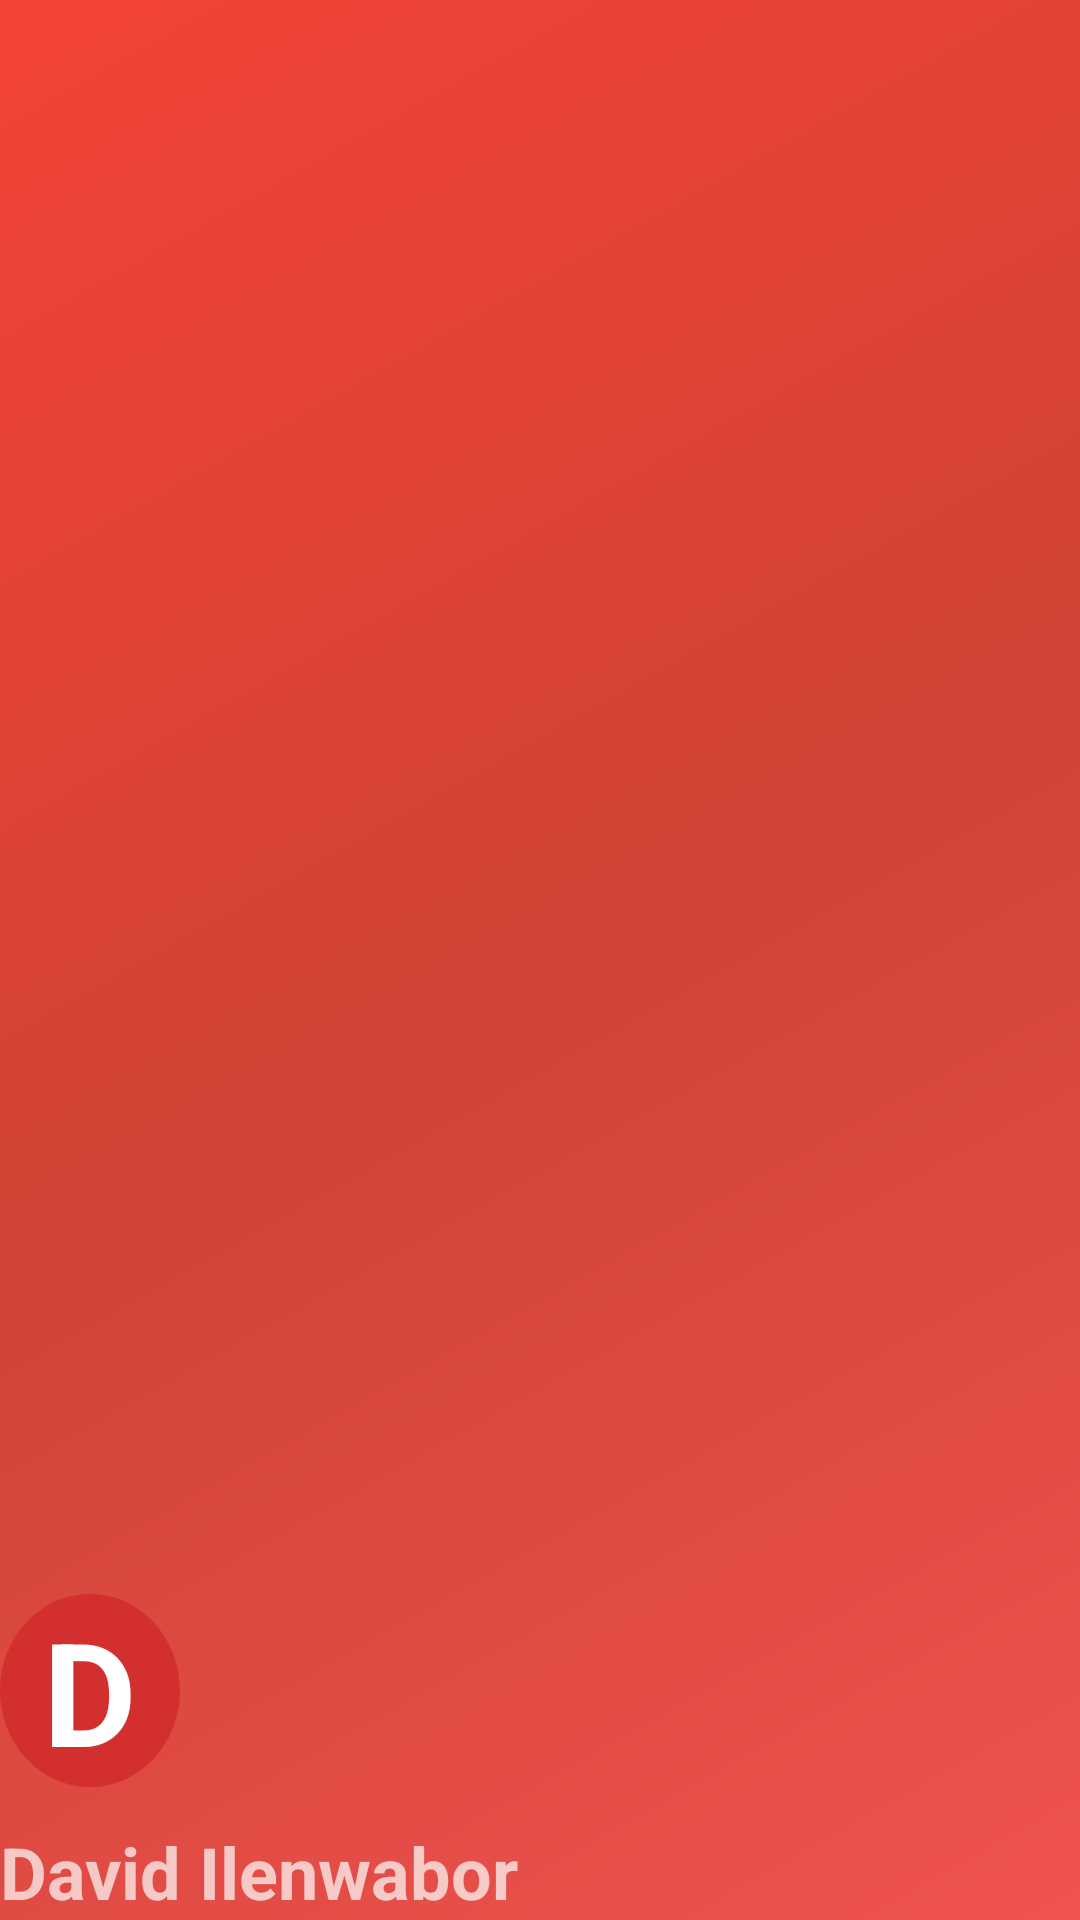

Produce the Android XML layout that renders to this screen, including the resource entries it uses.
<!-- AndroidManifest.xml: application theme AppTheme -->
<!-- res/layout/nav_header_main.xml -->
<?xml version="1.0" encoding="utf-8"?>
<FrameLayout xmlns:android="http://schemas.android.com/apk/res/android"
    xmlns:app="http://schemas.android.com/apk/res-auto"
    android:layout_width="match_parent"
    android:layout_height="@dimen/nav_header_height"
    android:background="@drawable/side_nav_bar"
    android:gravity="bottom"
    android:orientation="vertical"
    android:paddingBottom="@dimen/activity_vertical_margin"
    android:paddingLeft="@dimen/activity_horizontal_margin"
    android:paddingRight="@dimen/activity_horizontal_margin"
    android:paddingTop="@dimen/activity_vertical_margin"
    android:theme="@style/ThemeOverlay.AppCompat.Dark">
    <ImageView
        android:id="@+id/nav_header_image"
        android:layout_width="match_parent"
        android:layout_height="match_parent"
        />

    <RelativeLayout
        android:layout_width="match_parent"
        android:layout_height="match_parent"
        android:layout_gravity="bottom"
        android:gravity="bottom"
        >
        <TextView
            android:id="@+id/text_avatar"
            android:layout_width="wrap_content"
            android:layout_height="wrap_content"
            android:background="@drawable/item_circle_background"
            android:text="D"
            android:textSize="48sp"
            android:textStyle="bold"
            android:textColor="#fff"
            android:layout_gravity="end"
            android:gravity="center"
            android:layout_marginBottom="12dp"/>
        <TextView
            android:id="@+id/text_user_name"
            android:layout_width="wrap_content"
            android:layout_height="wrap_content"
            android:text="David Ilenwabor"
            android:textSize="24sp"
            android:textStyle="bold"
            android:layout_below="@id/text_avatar"/>
    </RelativeLayout>

</FrameLayout>
<!-- resources referenced by this layout -->
<resources>
  <!-- drawable item_circle_background (drawable) -->
  <?xml version="1.0" encoding="utf-8"?>
  <shape xmlns:android="http://schemas.android.com/apk/res/android"
      android:shape="oval">
  
      <size
          android:width="60dp"
          android:height="60dp">
  
      </size>
      <solid android:color="@color/colorPrimaryDark">
  
      </solid>
  
  
  </shape>
  <!-- drawable side_nav_bar (drawable) -->
  <shape xmlns:android="http://schemas.android.com/apk/res/android"
      android:shape="rectangle">
      <gradient
          android:angle="135"
          android:centerColor="#d04336"
          android:endColor="#F44336"
          android:startColor="#ef5350"
          android:type="linear" />
  </shape>
  <style name="AppTheme" parent="Theme.AppCompat.Light.DarkActionBar">
          
          <item name="colorPrimary">@color/colorPrimary</item>
          <item name="colorPrimaryDark">@color/colorPrimaryDark</item>
          <item name="colorAccent">@color/colorAccent</item>
      </style>
  <color name="colorPrimaryDark">#D32F2F</color>
  <color name="colorPrimary">#F44336</color>
  <color name="colorAccent">#FFEB3B</color>
</resources>
